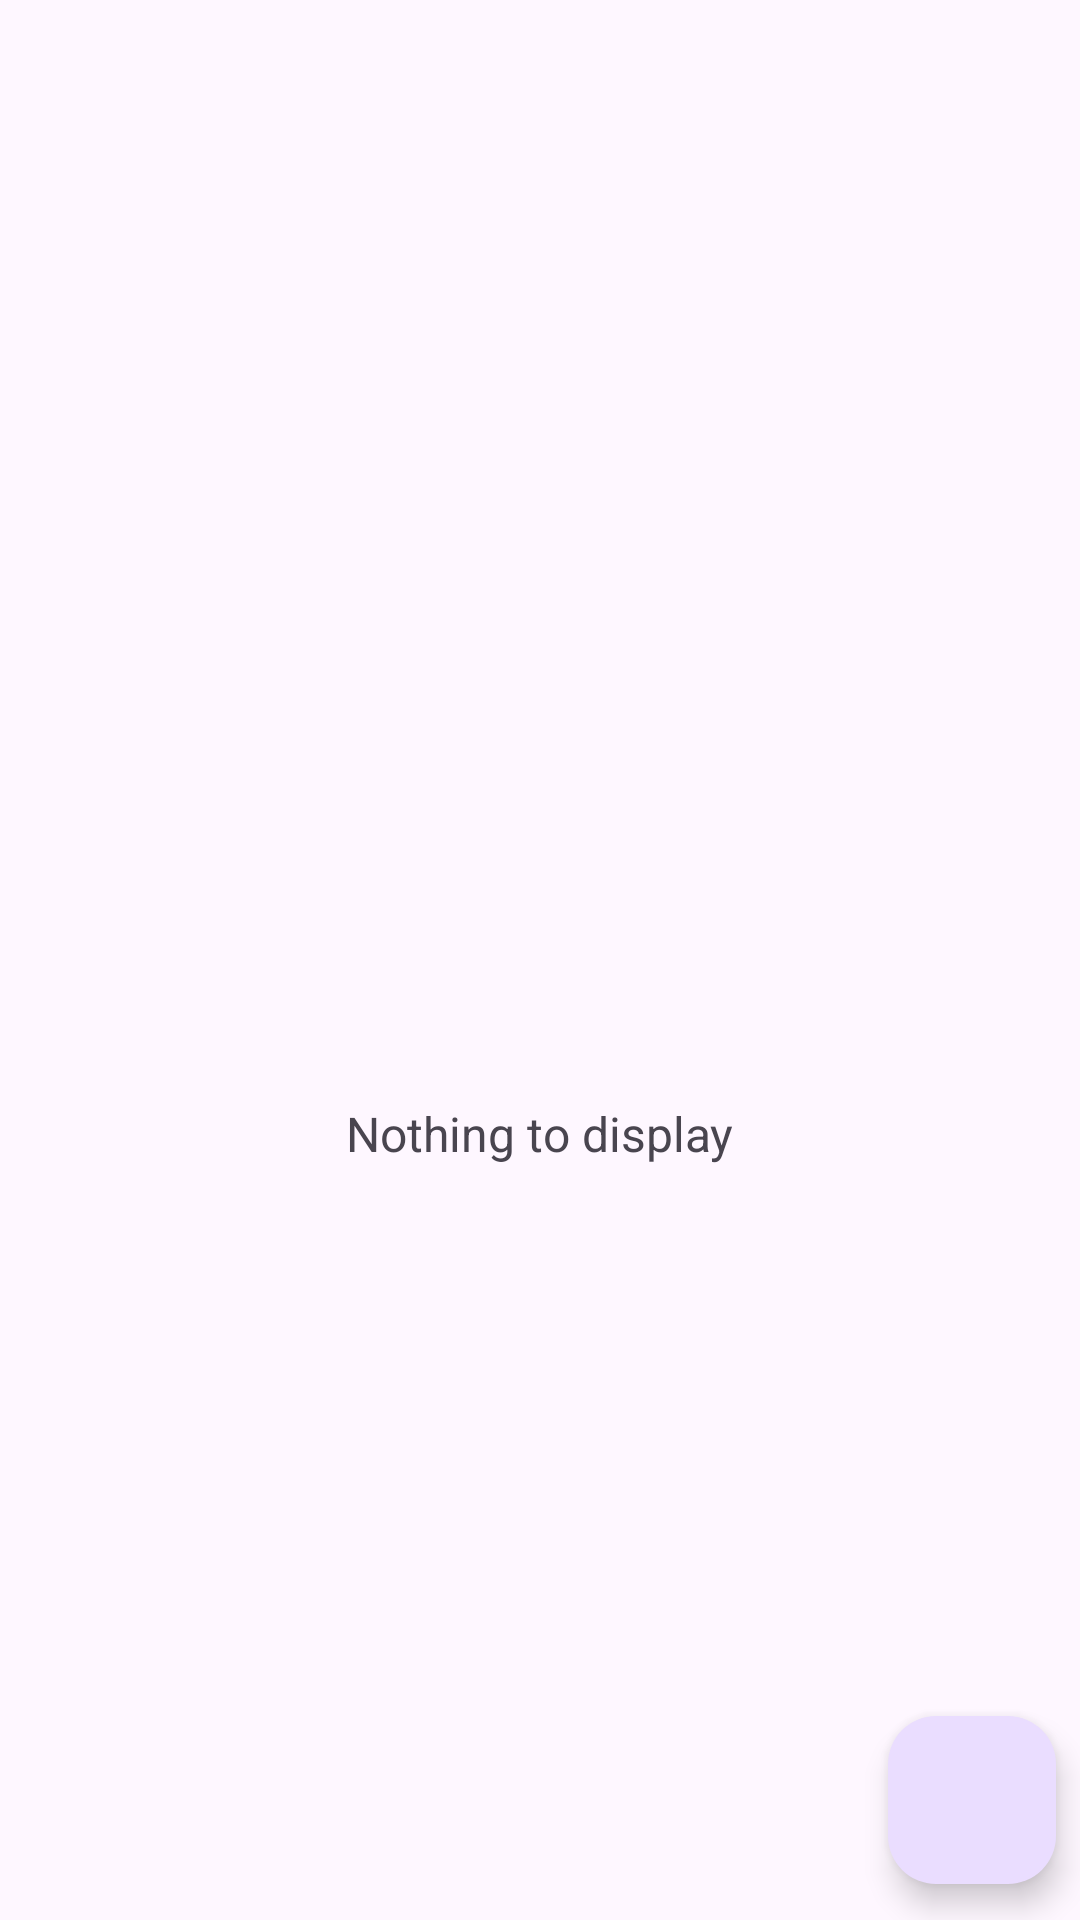

Produce the Android XML layout that renders to this screen, including the resource entries it uses.
<!-- AndroidManifest.xml: application theme Theme.QuizAppFirebase -->
<!-- res/layout/fragment_manage.xml -->
<?xml version="1.0" encoding="utf-8"?>
<layout>

<androidx.coordinatorlayout.widget.CoordinatorLayout xmlns:android="http://schemas.android.com/apk/res/android"
    xmlns:tools="http://schemas.android.com/tools"
    android:layout_width="match_parent"
    android:layout_height="match_parent"
    tools:context=".ui.dashboard.manage.ManageFragment">

    <androidx.recyclerview.widget.RecyclerView
        android:id="@+id/rvQuiz"
        android:layout_width="match_parent"
        android:layout_height="wrap_content"
        android:paddingVertical="@dimen/xxs"
        android:paddingHorizontal="@dimen/m"
        android:visibility="gone"/>

    <LinearLayout
        android:id="@+id/llEmpty"
        android:layout_width="match_parent"
        android:layout_height="match_parent"
        android:orientation="vertical"
        android:gravity="center" >

        <ImageView
            android:layout_width="100dp"
            android:layout_height="100dp"
            android:src="@drawable/ic_empty"
            />

        <TextView
            android:layout_width="wrap_content"
            android:layout_height="wrap_content"
            android:layout_marginTop="@dimen/m"
            android:textSize="@dimen/m"
            android:text="@string/nothing_to_display"/>

    </LinearLayout>


    <com.google.android.material.floatingactionbutton.FloatingActionButton
        android:id="@+id/fabAdd"
        android:layout_width="wrap_content"
        android:layout_height="wrap_content"
        android:layout_gravity="bottom|end"
        android:layout_marginEnd="@dimen/xxs"
        android:layout_marginBottom="@dimen/s"
        android:src="@drawable/ic_add"
       />

</androidx.coordinatorlayout.widget.CoordinatorLayout>
</layout>
<!-- resources referenced by this layout -->
<resources>
  <dimen name="m">16dp</dimen>
  <dimen name="s">12dp</dimen>
  <dimen name="xxs">8dp</dimen>
  <string name="nothing_to_display">Nothing to display</string>
  <style name="Theme.QuizAppFirebase" parent="Base.Theme.QuizAppFirebase" />
  <style name="Base.Theme.QuizAppFirebase" parent="Theme.Material3.DayNight.NoActionBar">
          
          
      </style>
</resources>
